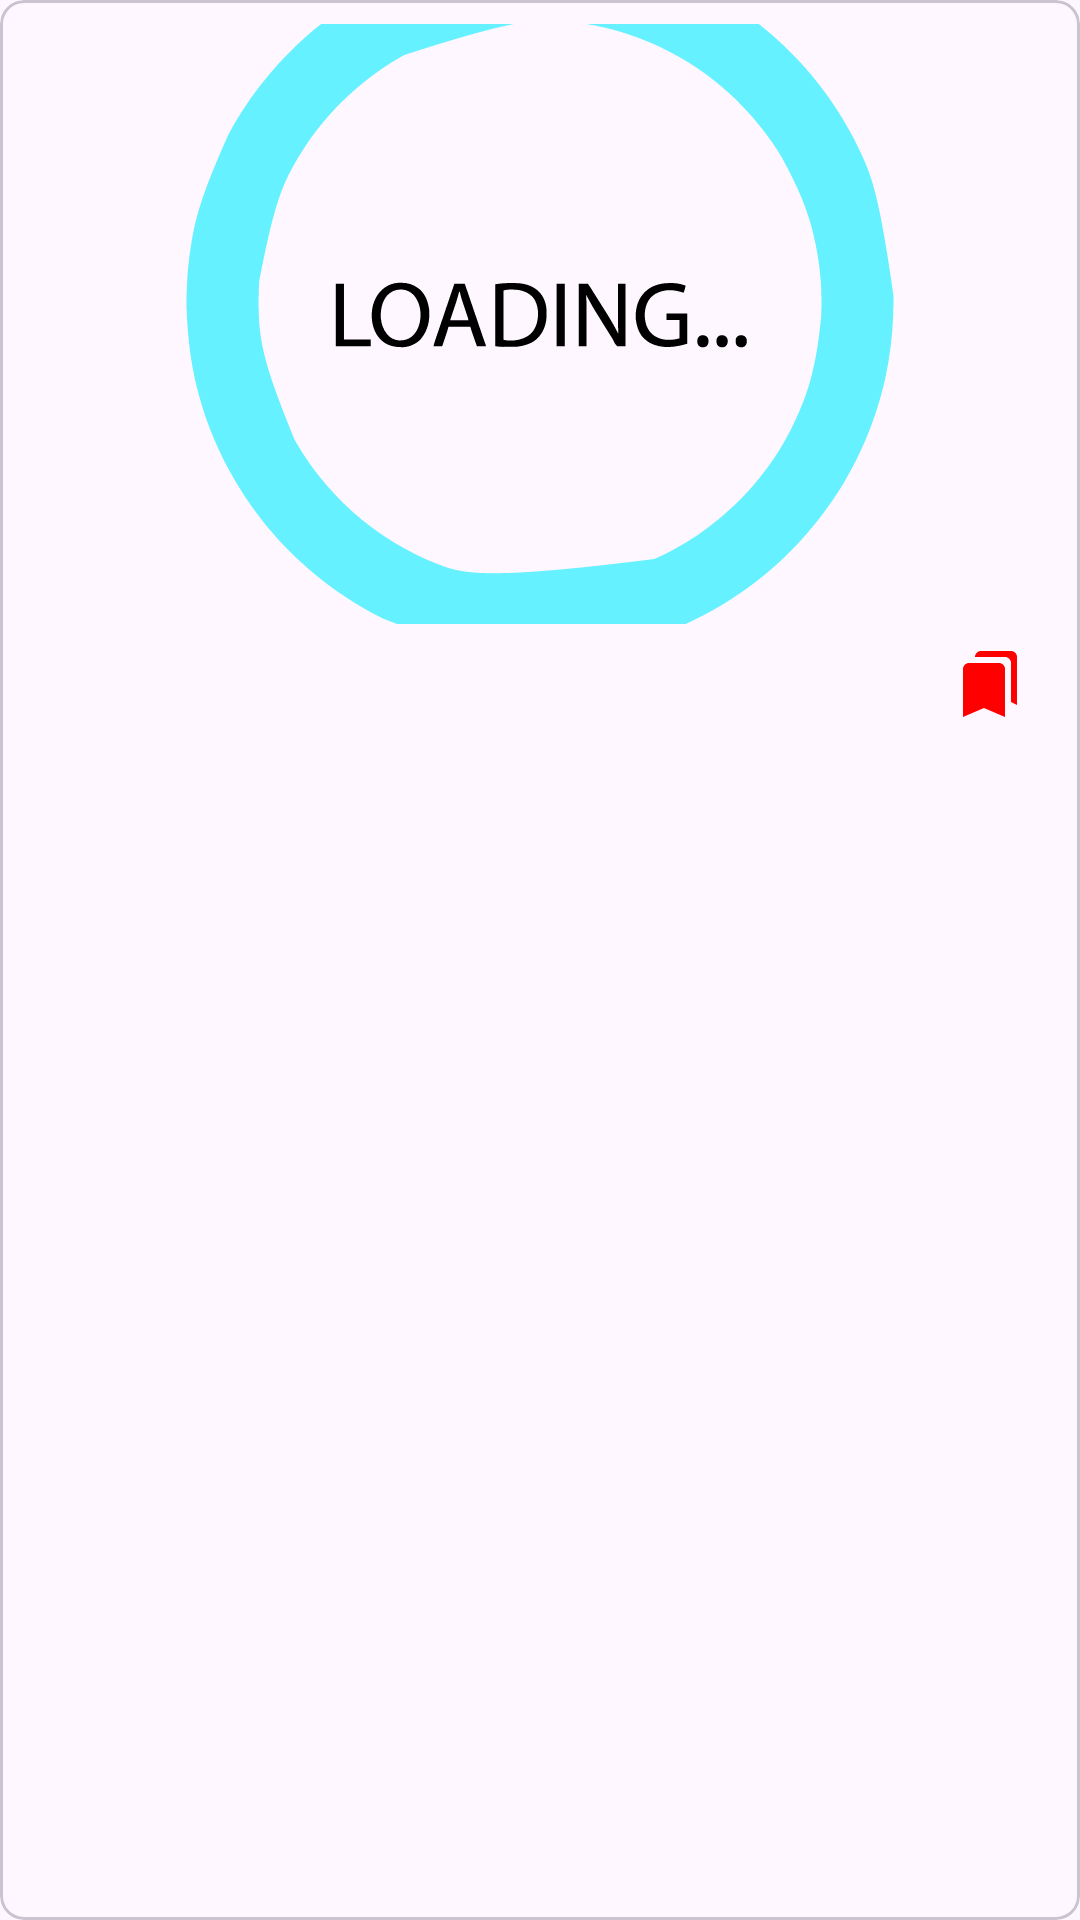

The Android layout XML behind this screen, and the referenced resources:
<!-- AndroidManifest.xml: application theme Theme.OGNEWS -->
<!-- res/layout/news_item.xml -->
<?xml version="1.0" encoding="utf-8"?>
<com.google.android.material.card.MaterialCardView xmlns:android="http://schemas.android.com/apk/res/android"
    android:layout_width="match_parent"
    android:layout_height="wrap_content"
    xmlns:app="http://schemas.android.com/apk/res-auto"
    xmlns:tools="http://schemas.android.com/tools"
    android:layout_margin="8dp"
    app:cardCornerRadius="8dp">
    
    <LinearLayout
        android:layout_width="match_parent"
        android:layout_height="wrap_content"
        android:orientation="vertical"
        android:padding="8dp">
        
        <ImageView
            android:id="@+id/newsImage"
            android:src="@drawable/ic_loading_img"
            android:layout_width="match_parent"
            android:layout_height="200dp"
            android:scaleType="centerCrop"/>

        <androidx.constraintlayout.widget.ConstraintLayout
            android:layout_width="match_parent"
            android:layout_height="wrap_content">

            <com.google.android.material.textview.MaterialTextView
                android:id="@+id/newsTitle"
                android:layout_width="331dp"
                android:layout_height="36dp"
                android:paddingTop="8dp"
                android:textSize="18sp"
                android:textStyle="bold"
                app:layout_constraintBottom_toBottomOf="parent"
                app:layout_constraintEnd_toStartOf="@+id/bookmarkButton"
                app:layout_constraintHorizontal_bias="0.0"
                app:layout_constraintStart_toStartOf="parent"
                app:layout_constraintTop_toTopOf="parent"
                tools:text="News Title" />

            <ImageView
                android:id="@+id/bookmarkButton"
                android:layout_width="44dp"
                android:layout_height="40dp"
                android:layout_gravity="end"
                android:padding="8dp"
                android:src="@drawable/ic_bookmarks"
                app:layout_constraintBottom_toBottomOf="parent"
                app:layout_constraintEnd_toEndOf="parent"
                app:layout_constraintTop_toTopOf="parent"
                app:tint="@color/bookmark" />

        </androidx.constraintlayout.widget.ConstraintLayout>

        <com.google.android.material.textview.MaterialTextView
            android:id="@+id/newsDescription"
            android:layout_width="match_parent"
            android:layout_height="wrap_content"
            tools:text="News Description"
            android:textSize="14sp"
            android:paddingTop="4dp"/>

    </LinearLayout>
    
</com.google.android.material.card.MaterialCardView>
<!-- resources referenced by this layout -->
<resources>
  <color name="bookmark">#FF0000</color>
  <!-- drawable ic_bookmarks (drawable) -->
  <vector xmlns:android="http://schemas.android.com/apk/res/android" android:height="24dp" android:tint="#FFFFFF" android:viewportHeight="24" android:viewportWidth="24" android:width="24dp">
        
      <path android:fillColor="@color/black" android:pathData="M19,18l2,1V3c0,-1.1 -0.9,-2 -2,-2H8.99C7.89,1 7,1.9 7,3h10c1.1,0 2,0.9 2,2v13zM15,5H5c-1.1,0 -2,0.9 -2,2v16l7,-3 7,3V7c0,-1.1 -0.9,-2 -2,-2z"/>
      
  </vector>
  <!-- drawable ic_loading_img: vector/xml drawable (drawable, 21882 chars, omitted) -->
  <style name="Theme.OGNEWS" parent="Base.Theme.OGNEWS" />
  <color name="black">#FF000000</color>
  <style name="Base.Theme.OGNEWS" parent="Theme.Material3.DayNight.NoActionBar">
          
          
      </style>
</resources>
